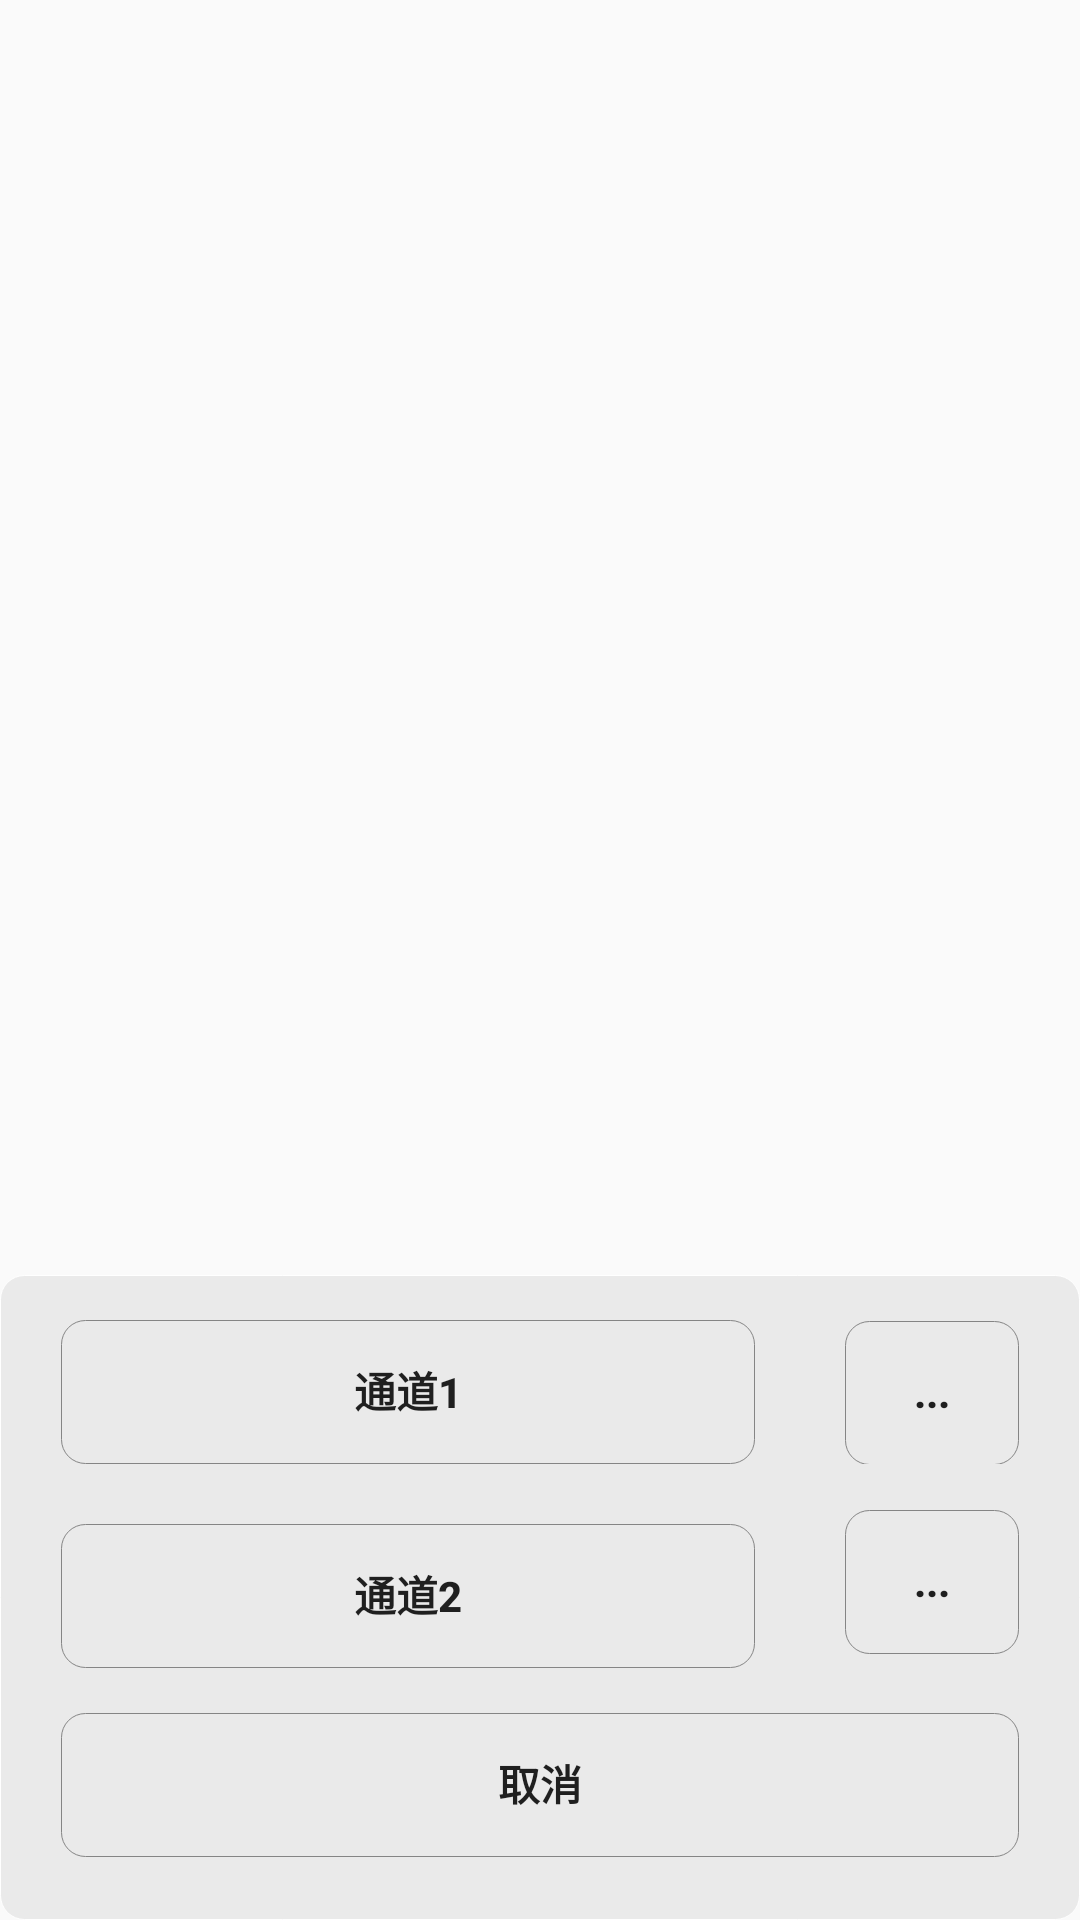

Here is an Android app screen rendered from its layout file. Give the layout XML and the strings, colors and styles it references.
<!-- AndroidManifest.xml: application theme AppTheme -->
<!-- res/layout/activity_laser_channel_select_window.xml -->
<?xml version="1.0" encoding="utf-8"?>
<RelativeLayout xmlns:android="http://schemas.android.com/apk/res/android"
    android:layout_width="fill_parent"
    android:layout_height="wrap_content"
    android:gravity="bottom"
    android:orientation="vertical">

    <LinearLayout
        android:id="@+id/pattern_menu"
        android:layout_width="fill_parent"
        android:layout_height="wrap_content"
        android:orientation="vertical"
        android:layout_alignParentBottom="true"
        android:background="@drawable/border">

    <LinearLayout
        android:layout_width="fill_parent"
        android:layout_height="wrap_content">
        <Button
            android:layout_width="0dp"
            android:layout_height="wrap_content"
            android:layout_marginTop="15dp"
            android:layout_marginLeft="20dp"
            android:layout_marginRight="20dp"
            android:layout_weight="4"
            android:id="@+id/laserChannel1"
            android:text="@string/laser_channel1"
            android:background="@drawable/button_vary"
            android:textStyle="bold"/>
        <Button
            android:id="@+id/laserChannel1Modify"
            android:layout_width="0dp"
            android:layout_height="wrap_content"
            android:layout_marginTop="15dp"
            android:layout_marginLeft="10dp"
            android:layout_marginRight="20dp"
            android:layout_weight="1"
            android:background="@drawable/button_vary"
            android:text="..."
            android:textStyle="bold"/>
    </LinearLayout>
    <LinearLayout
        android:layout_width="fill_parent"
        android:layout_height="wrap_content">
        <Button
            android:layout_width="0dp"
            android:layout_height="wrap_content"
            android:layout_marginLeft="20dp"
            android:layout_marginRight="20dp"
            android:layout_marginTop="20dp"
            android:layout_weight="4"
            android:id="@+id/laserChannel2"
            android:text="@string/laser_channel2"
            android:background="@drawable/button_vary"
            android:textStyle="bold"/>
        <Button
            android:id="@+id/laserChannel2Modify"
            android:layout_width="0dp"
            android:layout_height="wrap_content"
            android:layout_marginTop="15dp"
            android:layout_marginLeft="10dp"
            android:layout_marginRight="20dp"
            android:layout_weight="1"
            android:background="@drawable/button_vary"
            android:text="..."
            android:textStyle="bold"/>
    </LinearLayout>
        <Button
            android:layout_width="fill_parent"
            android:layout_height="wrap_content"
            android:layout_marginTop="15dp"
            android:layout_marginLeft="20dp"
            android:layout_marginRight="20dp"
            android:layout_marginBottom="20dp"
            android:id="@+id/cancel"
            android:text="@string/cancel"
            android:background="@drawable/button_vary"
            android:textStyle="bold"/>
    </LinearLayout>

</RelativeLayout>
<!-- resources referenced by this layout -->
<resources>
  <!-- drawable border (drawable) -->
  <?xml version="1.0" encoding="utf-8"?>
  <shape xmlns:android="http://schemas.android.com/apk/res/android" >
      
      <solid android:color="#EAEAEA" />
      
      <stroke
          android:width="0.01dp"
          android:color="#FFFFFF" />
      <padding
          android:bottom="1dp"
          android:left="0.5dp"
          android:right="0.5dp"
          android:top="0dp" />
      
      <corners
          android:bottomLeftRadius="8dp"
          android:bottomRightRadius="8dp"
          android:topLeftRadius="8dp"
          android:topRightRadius="8dp" />
  </shape>
  <!-- drawable button_vary (drawable) -->
  <?xml version="1.0" encoding="utf-8"?>
  <selector xmlns:android="http://schemas.android.com/apk/res/android">
      <item android:drawable="@drawable/border_white" android:state_pressed="false"/>
      <item android:drawable="@drawable/border_red" android:state_pressed="true"/>
  </selector>
  <string name="cancel">取消</string>
  <string name="laser_channel1">通道1</string>
  <string name="laser_channel2">通道2</string>
  <style name="AppTheme" parent="Theme.AppCompat.Light.DarkActionBar">
          
          <item name="colorPrimary">@color/colorPrimary</item>
          <item name="colorPrimaryDark">@color/colorPrimaryDark</item>
          <item name="android:navigationBarColor">@color/navigationBarColor</item>
          <item name="colorAccent">@color/colorAccent</item>
      </style>
  <!-- drawable border_white (drawable) -->
  <?xml version="1.0" encoding="utf-8"?>
  <shape xmlns:android="http://schemas.android.com/apk/res/android" >
      
      <solid android:color="#00000000" />
      
      <stroke
          android:width="0.01dp"
          android:color="#858585" />
      <padding
          android:bottom="1dp"
          android:left="0.5dp"
          android:right="0.5dp"
          android:top="0dp" />
      
      <corners
          android:bottomLeftRadius="8dp"
          android:bottomRightRadius="8dp"
          android:topLeftRadius="8dp"
          android:topRightRadius="8dp" />
  </shape>
  <!-- drawable border_red (drawable) -->
  <?xml version="1.0" encoding="utf-8"?>
  <shape xmlns:android="http://schemas.android.com/apk/res/android" >
      
      <solid android:color="#FF0000" />
      
      <stroke
          android:width="0.01dp"
          android:color="#C6C7CE" />
      <padding
          android:bottom="1dp"
          android:left="0.5dp"
          android:right="0.5dp"
          android:top="0dp" />
      
      <corners
          android:bottomLeftRadius="8dp"
          android:bottomRightRadius="8dp"
          android:topLeftRadius="8dp"
          android:topRightRadius="8dp" />
  </shape>
  <color name="colorPrimary">#FFC107</color>
  <color name="colorPrimaryDark">#FFA000</color>
  <color name="navigationBarColor">#FFC107</color>
  <color name="colorAccent">#FF4081</color>
</resources>
